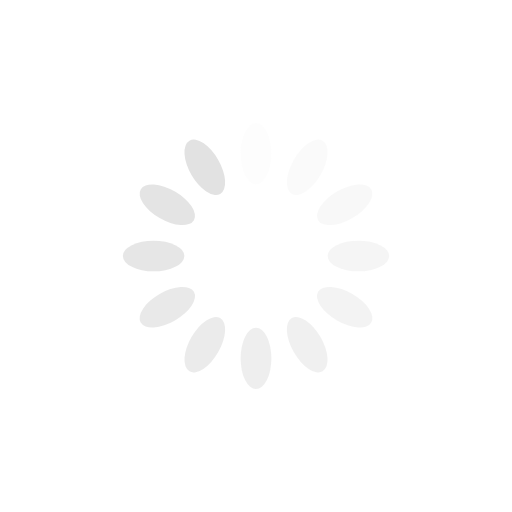
t = 0.00 s
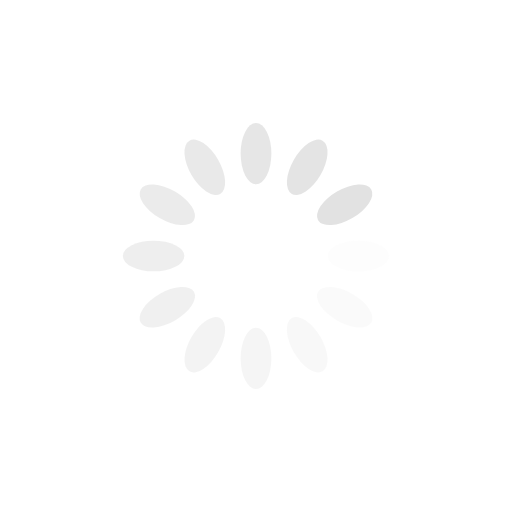
t = 0.25 s
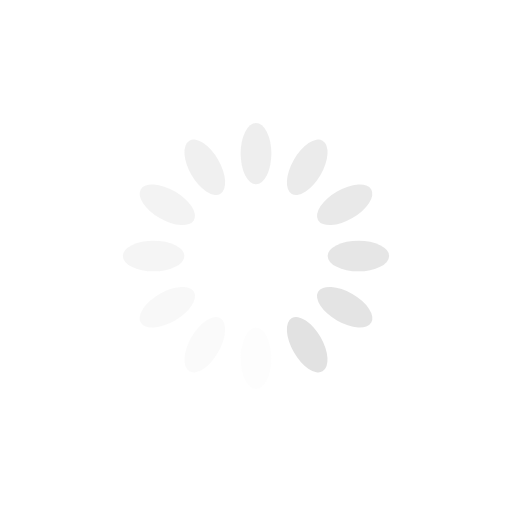
t = 0.50 s
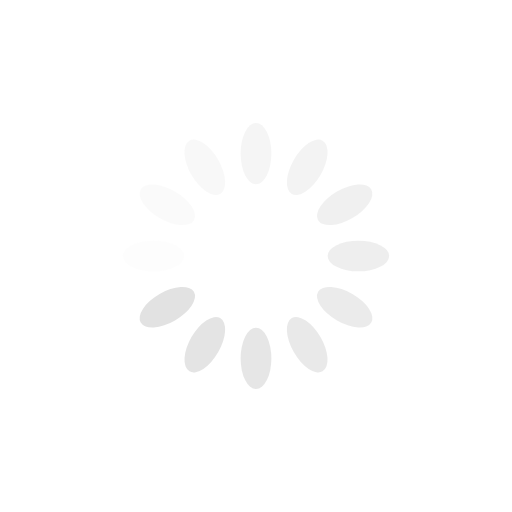
t = 0.75 s

The animated SVG that drew these frames (rendered in a browser with its animation timeline set to each time). Animation: 12 SMIL elements (animate=12); one cycle of 1.00 s, repeats indefinitely.

<?xml version="1.0" encoding="utf-8"?>
<svg xmlns="http://www.w3.org/2000/svg" xmlns:xlink="http://www.w3.org/1999/xlink" style="margin: auto; background: rgb(255, 255, 255); display: block; shape-rendering: auto;" width="200px" height="200px" viewBox="0 0 100 100" preserveAspectRatio="xMidYMid">
<g transform="rotate(0 50 50)">
  <rect x="47" y="24" rx="3" ry="6" width="6" height="12" fill="#e2e2e2">
    <animate attributeName="opacity" values="1;0" keyTimes="0;1" dur="1s" begin="-0.9166666666666666s" repeatCount="indefinite"></animate>
  </rect>
</g><g transform="rotate(30 50 50)">
  <rect x="47" y="24" rx="3" ry="6" width="6" height="12" fill="#e2e2e2">
    <animate attributeName="opacity" values="1;0" keyTimes="0;1" dur="1s" begin="-0.8333333333333334s" repeatCount="indefinite"></animate>
  </rect>
</g><g transform="rotate(60 50 50)">
  <rect x="47" y="24" rx="3" ry="6" width="6" height="12" fill="#e2e2e2">
    <animate attributeName="opacity" values="1;0" keyTimes="0;1" dur="1s" begin="-0.75s" repeatCount="indefinite"></animate>
  </rect>
</g><g transform="rotate(90 50 50)">
  <rect x="47" y="24" rx="3" ry="6" width="6" height="12" fill="#e2e2e2">
    <animate attributeName="opacity" values="1;0" keyTimes="0;1" dur="1s" begin="-0.6666666666666666s" repeatCount="indefinite"></animate>
  </rect>
</g><g transform="rotate(120 50 50)">
  <rect x="47" y="24" rx="3" ry="6" width="6" height="12" fill="#e2e2e2">
    <animate attributeName="opacity" values="1;0" keyTimes="0;1" dur="1s" begin="-0.5833333333333334s" repeatCount="indefinite"></animate>
  </rect>
</g><g transform="rotate(150 50 50)">
  <rect x="47" y="24" rx="3" ry="6" width="6" height="12" fill="#e2e2e2">
    <animate attributeName="opacity" values="1;0" keyTimes="0;1" dur="1s" begin="-0.5s" repeatCount="indefinite"></animate>
  </rect>
</g><g transform="rotate(180 50 50)">
  <rect x="47" y="24" rx="3" ry="6" width="6" height="12" fill="#e2e2e2">
    <animate attributeName="opacity" values="1;0" keyTimes="0;1" dur="1s" begin="-0.4166666666666667s" repeatCount="indefinite"></animate>
  </rect>
</g><g transform="rotate(210 50 50)">
  <rect x="47" y="24" rx="3" ry="6" width="6" height="12" fill="#e2e2e2">
    <animate attributeName="opacity" values="1;0" keyTimes="0;1" dur="1s" begin="-0.3333333333333333s" repeatCount="indefinite"></animate>
  </rect>
</g><g transform="rotate(240 50 50)">
  <rect x="47" y="24" rx="3" ry="6" width="6" height="12" fill="#e2e2e2">
    <animate attributeName="opacity" values="1;0" keyTimes="0;1" dur="1s" begin="-0.25s" repeatCount="indefinite"></animate>
  </rect>
</g><g transform="rotate(270 50 50)">
  <rect x="47" y="24" rx="3" ry="6" width="6" height="12" fill="#e2e2e2">
    <animate attributeName="opacity" values="1;0" keyTimes="0;1" dur="1s" begin="-0.16666666666666666s" repeatCount="indefinite"></animate>
  </rect>
</g><g transform="rotate(300 50 50)">
  <rect x="47" y="24" rx="3" ry="6" width="6" height="12" fill="#e2e2e2">
    <animate attributeName="opacity" values="1;0" keyTimes="0;1" dur="1s" begin="-0.08333333333333333s" repeatCount="indefinite"></animate>
  </rect>
</g><g transform="rotate(330 50 50)">
  <rect x="47" y="24" rx="3" ry="6" width="6" height="12" fill="#e2e2e2">
    <animate attributeName="opacity" values="1;0" keyTimes="0;1" dur="1s" begin="0s" repeatCount="indefinite"></animate>
  </rect>
</g>
<!-- [ldio] generated by https://loading.io/ --></svg>
